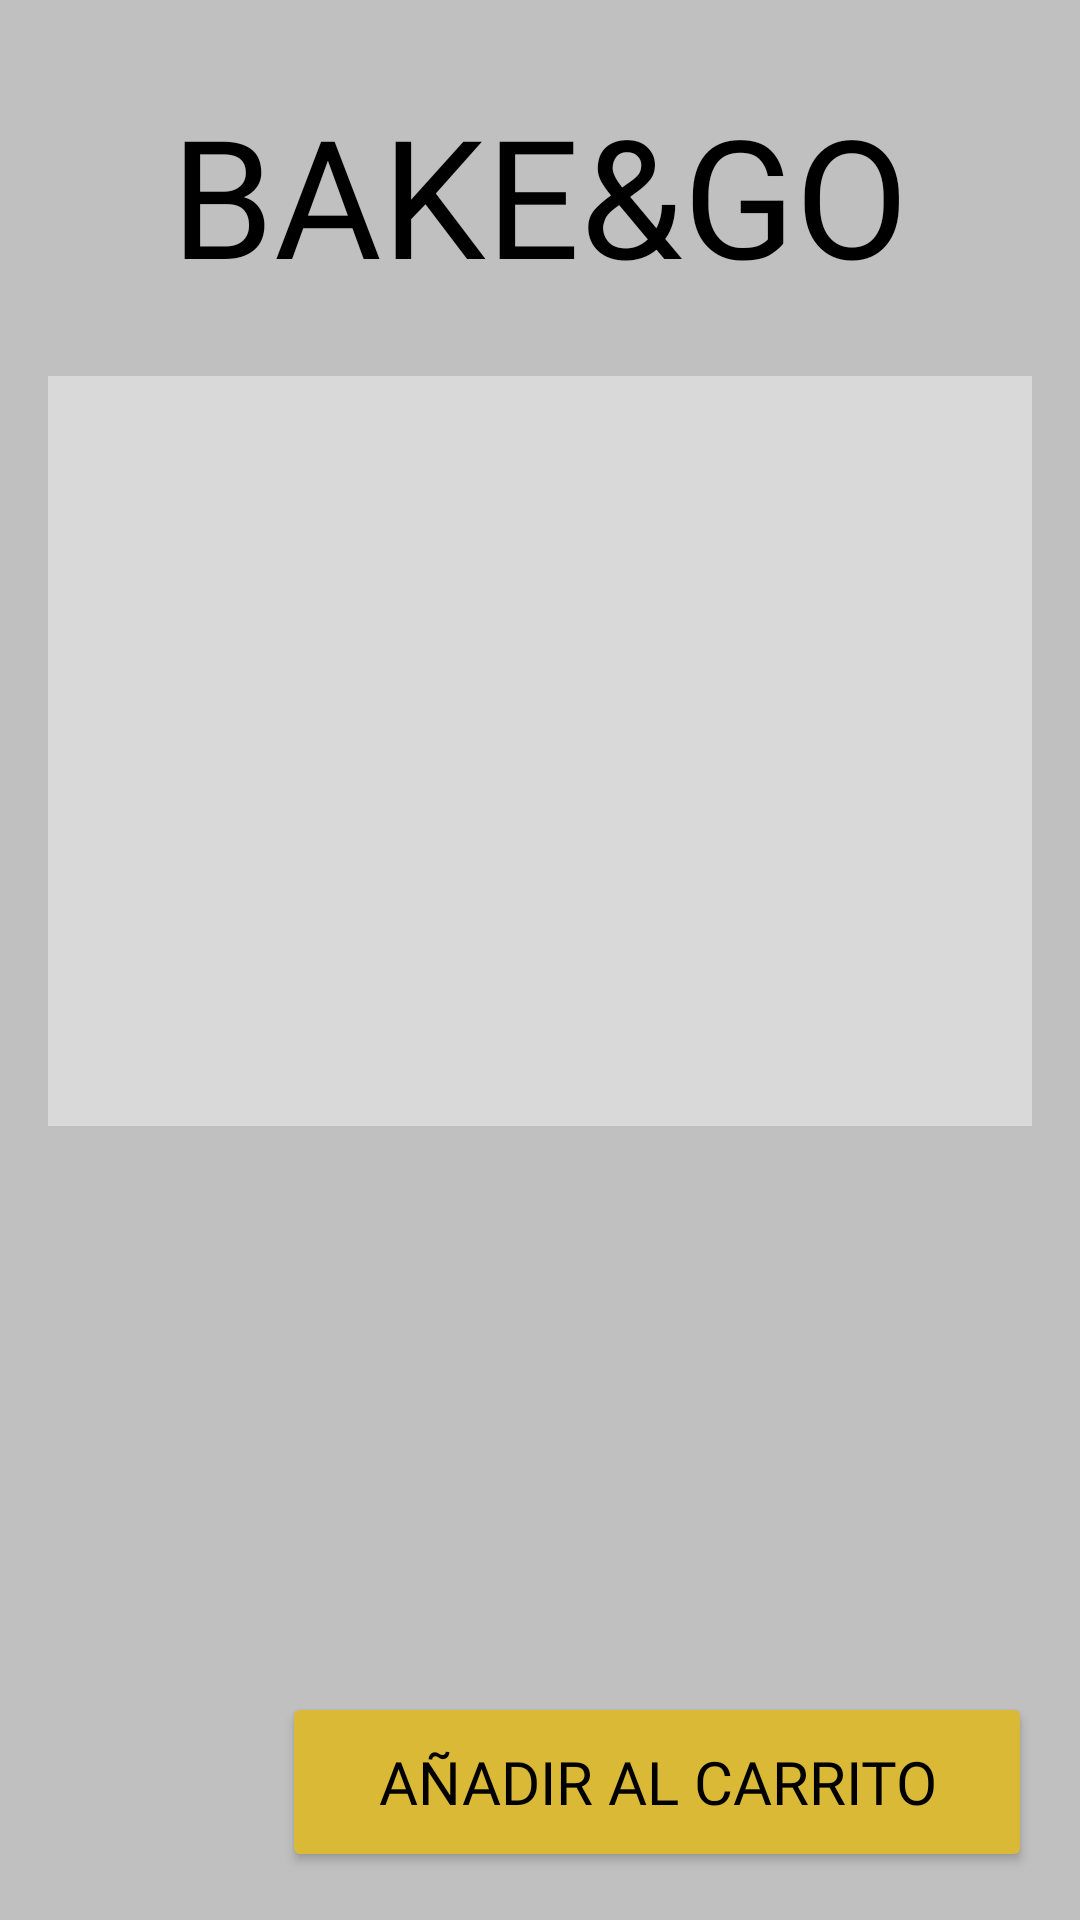

Write the Android layout XML for this screen, with the resource values it uses.
<!-- AndroidManifest.xml: application theme Theme.BAKEGO -->
<!-- res/layout/fragment_product.xml -->
<?xml version="1.0" encoding="utf-8"?>
<androidx.constraintlayout.widget.ConstraintLayout
    xmlns:android="http://schemas.android.com/apk/res/android"
    xmlns:app="http://schemas.android.com/apk/res-auto"
    xmlns:tools="http://schemas.android.com/tools"
    android:layout_width="match_parent"
    android:layout_height="match_parent"
    android:background="@color/fondo"
    tools:context=".Fragments.ProductFragment">

    <ImageView
        android:id="@+id/ic_back_product"
        android:layout_width="40dp"
        android:layout_height="40dp"
        android:layout_marginStart="16dp"
        android:layout_marginTop="32dp"
        android:clickable="true"
        android:focusable="true"
        app:layout_constraintStart_toStartOf="parent"
        app:layout_constraintTop_toTopOf="parent"
        app:srcCompat="@drawable/ic_flecha_atras"
        tools:ignore="ContentDescription" />

    <TextView
        android:id="@+id/nom_app_selec_prod"
        android:layout_width="0dp"
        android:layout_height="wrap_content"
        android:layout_marginTop="28dp"
        android:fontFamily="@font/kavoon"
        android:text="@string/app_name"
        android:textAlignment="center"
        android:textColor="@color/black"
        android:textSize="55sp"
        app:layout_constraintEnd_toEndOf="parent"
        app:layout_constraintStart_toStartOf="parent"
        app:layout_constraintTop_toTopOf="parent" />

    <ScrollView
        android:layout_width="match_parent"
        android:layout_height="0dp"
        android:layout_marginTop="16dp"
        android:paddingBottom="100dp"
        app:layout_constraintTop_toBottomOf="@id/nom_app_selec_prod"
        app:layout_constraintBottom_toBottomOf="parent">

        <LinearLayout
            android:layout_width="match_parent"
            android:layout_height="wrap_content"
            android:orientation="vertical"
            android:paddingStart="16dp"
            android:paddingEnd="16dp">

            <ImageView
                android:id="@+id/img_product"
                android:layout_width="match_parent"
                android:layout_height="250dp"
                android:layout_marginTop="8dp"
                android:scaleType="centerCrop"
                android:background="@color/gris"
                tools:ignore="ContentDescription"
                tools:src="@tools:sample/avatars"/> <TextView
            android:id="@+id/tv_product_title"
            android:layout_width="match_parent"
            android:layout_height="wrap_content"
            android:layout_marginTop="24dp"
            android:fontFamily="@font/kavoon"
            tools:text="PRODUCTO DINÁMICO:"
            android:textAlignment="center"
            android:textColor="@color/black"
            android:textSize="24sp" />

            <TextView
                android:id="@+id/tv_product_description"
                android:layout_width="match_parent"
                android:layout_height="wrap_content"
                android:layout_marginTop="16dp"
                android:fontFamily="@font/kadwa"
                tools:text="Esta descripción será cargada por el MockData según el ID del producto."
                android:textColor="@color/black"
                android:textSize="16sp"
                android:lineSpacingExtra="4dp" />

            <View
                android:layout_width="match_parent"
                android:layout_height="80dp" />

        </LinearLayout>
    </ScrollView>

    <TextView
        android:id="@+id/tv_product_price"
        android:layout_width="wrap_content"
        android:layout_height="wrap_content"
        android:layout_marginStart="24dp"
        android:layout_marginBottom="24dp"
        android:fontFamily="@font/kadwa"
        tools:text="$$$$$$ c/u"
        android:textColor="@color/black"
        android:textSize="20sp"
        android:textStyle="bold"
        app:layout_constraintBottom_toBottomOf="parent"
        app:layout_constraintStart_toStartOf="parent" />

    <Button
        android:id="@+id/btn_add_car"
        android:layout_width="wrap_content"
        android:layout_height="wrap_content"
        android:layout_marginEnd="16dp"
        android:layout_marginBottom="16dp"
        android:backgroundTint="@color/amarillo"
        android:fontFamily="@font/kadwa"
        android:minHeight="60dp"
        android:paddingStart="32dp"
        android:paddingEnd="32dp"
        android:text="@string/a_adir_al_carrito"
        android:textColor="@color/black"
        android:textSize="20sp"
        app:cornerRadius="25dp"
        app:layout_constraintBottom_toBottomOf="parent"
        app:layout_constraintEnd_toEndOf="parent" />

</androidx.constraintlayout.widget.ConstraintLayout>
<!-- resources referenced by this layout -->
<resources>
  <color name="amarillo">#DAB936</color>
  <color name="black">#FF000000</color>
  <color name="fondo">#C0C0C0</color>
  <color name="gris">#D9D9D9</color>
  <string name="a_adir_al_carrito">Añadir al carrito</string>
  <string name="app_name">BAKE&amp;GO</string>
  <style name="Theme.BAKEGO" parent="Base.Theme.BAKEGO" />
  <style name="Base.Theme.BAKEGO" parent="Theme.Material3.DayNight.NoActionBar">
          
          
      </style>
</resources>
